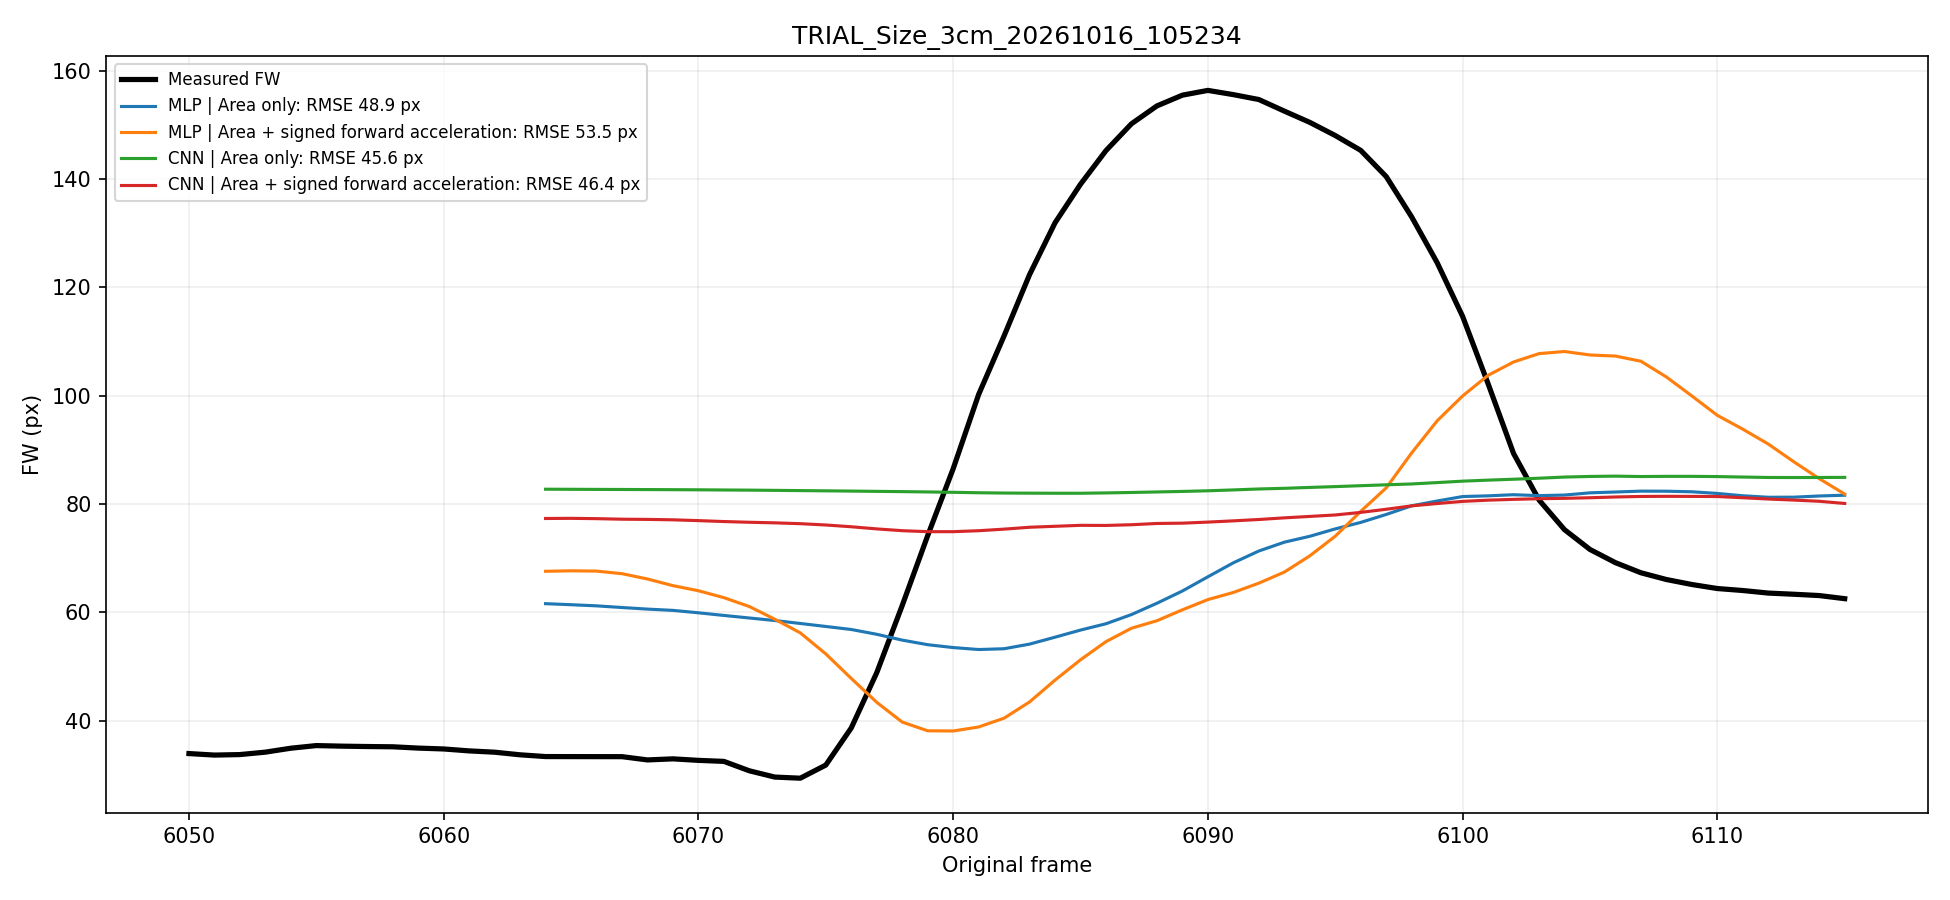

The data file committed next to this chart (first rows):
frame, measured_fw, MLP | Area only, MLP | Area + signed forward acceleration, CNN | Area only, CNN | Area + signed forward acceleration
6064, 33.4, 61.63, 67.61, 82.76, 77.35
6065, 33.39, 61.44, 67.7, 82.74, 77.38
6066, 33.39, 61.23, 67.64, 82.72, 77.33
6067, 33.38, 60.92, 67.17, 82.71, 77.22
6068, 32.78, 60.63, 66.18, 82.69, 77.19
6069, 32.98, 60.39, 64.96, 82.67, 77.11
6070, 32.7, 59.94, 64.01, 82.65, 76.96
6071, 32.51, 59.46, 62.74, 82.62, 76.79
6072, 30.77, 58.98, 61.1, 82.59, 76.66
6073, 29.61, 58.52, 58.76, 82.55, 76.55
6074, 29.41, 57.97, 56.24, 82.5, 76.4
6075, 31.83, 57.42, 52.36, 82.46, 76.16
6076, 38.68, 56.86, 47.83, 82.42, 75.83
6077, 48.88, 55.98, 43.42, 82.36, 75.43
6078, 61.28, 54.9, 39.77, 82.32, 75.1
6079, 74.19, 54.06, 38.16, 82.26, 74.92
6080, 86.53, 53.53, 38.12, 82.19, 74.92
6081, 100.2, 53.16, 38.87, 82.11, 75.1
6082, 111.1, 53.31, 40.49, 82.05, 75.39
6083, 122.4, 54.16, 43.49, 82.03, 75.74
6084, 131.9, 55.44, 47.51, 82.02, 75.92
6085, 139.1, 56.76, 51.27, 82.01, 76.09
6086, 145.3, 57.92, 54.62, 82.08, 76.07
6087, 150.2, 59.62, 57.1, 82.16, 76.2
6088, 153.5, 61.71, 58.48, 82.25, 76.43
6089, 155.5, 63.97, 60.49, 82.35, 76.49
6090, 156.4, 66.59, 62.38, 82.47, 76.69
6091, 155.6, 69.17, 63.7, 82.63, 76.92
6092, 154.7, 71.35, 65.42, 82.8, 77.17
6093, 152.6, 72.98, 67.45, 82.93, 77.47
6094, 150.5, 74.07, 70.46, 83.09, 77.74
6095, 148.1, 75.43, 74.08, 83.24, 78
6096, 145.3, 76.63, 78.67, 83.41, 78.48
6097, 140.5, 78.1, 83, 83.58, 79.06
6098, 133, 79.7, 89.46, 83.73, 79.69
6099, 124.6, 80.58, 95.38, 83.98, 80.12
6100, 114.7, 81.41, 99.98, 84.25, 80.51
6101, 102.2, 81.54, 103.8, 84.44, 80.74
6102, 89.36, 81.75, 106.2, 84.6, 80.89
6103, 80.77, 81.58, 107.8, 84.79, 81
6104, 75.29, 81.68, 108.2, 85, 81.08
6105, 71.64, 82.09, 107.5, 85.12, 81.19
6106, 69.2, 82.24, 107.3, 85.17, 81.33
6107, 67.33, 82.41, 106.4, 85.1, 81.42
6108, 66.09, 82.39, 103.5, 85.13, 81.45
6109, 65.17, 82.29, 99.98, 85.14, 81.43
6110, 64.42, 81.98, 96.4, 85.09, 81.41
6111, 64.06, 81.55, 93.84, 85.01, 81.19
6112, 63.59, 81.27, 91.1, 84.93, 80.95
6113, 63.37, 81.29, 87.83, 84.92, 80.75
6114, 63.13, 81.51, 84.72, 84.93, 80.53
6115, 62.55, 81.65, 81.86, 84.94, 80.13
